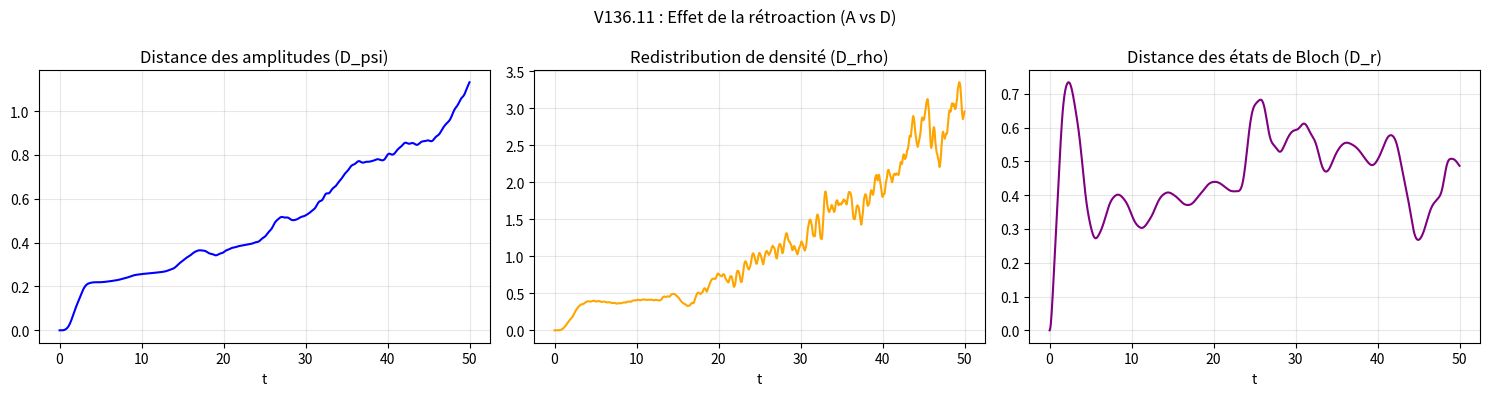

Reproduce this figure in Python.
import numpy as np
from scipy.integrate import solve_ivp
import matplotlib
matplotlib.use("Agg")
import matplotlib.pyplot as plt

N = 50
t_hop = 1.0
U = 1.0
WX, WZ = 0.5, 1.0
j0 = N // 2
NPART = 10.0
phi = 0.5

def build_hamiltonian(phi):
    H = np.zeros((N, N), dtype=complex)
    phase = 2 * np.pi * phi / N
    for j in range(N):
        j_next = (j + 1) % N
        H[j, j_next] = -t_hop * np.exp(1j * phase)
        H[j_next, j] = -t_hop * np.exp(-1j * phase)
    return H

def simulate(g_coupl, unidirectional=False, T=50.0, dt=0.05, rtol=1e-9, atol=1e-10):
    H = build_hamiltonian(phi)
    x = np.arange(N)
    psi0 = np.exp(-0.05 * (x - j0)**2).astype(complex)
    psi0 *= np.sqrt(NPART / np.sum(np.abs(psi0)**2))
    r0 = np.array([0.0, 0.0, 1.0])
    y0 = np.concatenate([psi0.real, psi0.imag, r0])
    te = np.linspace(0.0, T, int(round(T / dt)) + 1)

    def rhs(t, y):
        psi = y[:N] + 1j * y[N:2*N]
        r = y[2*N:]
        rho_j0 = np.abs(psi[j0])**2
        
        H_psi = H @ psi
        H_psi += U * np.abs(psi)**2 * psi
        
        if g_coupl > 0:
            H_psi[j0] += g_coupl * r[2] * psi[j0]
            
        dpsi = -1j * H_psi
        
        if unidirectional:
            Omega = np.array([WX, 0.0, WZ]) 
        else:
            Omega = np.array([WX, 0.0, WZ + 2 * g_coupl * rho_j0])
            
        dr = np.cross(Omega, r)
            
        return np.concatenate([dpsi.real, dpsi.imag, dr])

    sol = solve_ivp(rhs, (0, T), y0, t_eval=te, method="DOP853", rtol=rtol, atol=atol)
    if not sol.success:
        raise RuntimeError(f"Échec solve_ivp : {sol.message}")
        
    psi = sol.y[:N] + 1j * sol.y[N:2*N]
    r = sol.y[2*N:]
    return dict(t=sol.t, psi=psi, r=r)

if __name__ == "__main__":
    print("=== V136.11 : Audit ciblé ===\n")
    
    print("--- Test de convergence (A vs D) ---")
    tolerances = [(1e-7, 1e-8), (1e-9, 1e-10), (1e-11, 1e-12)]
    
    resultats = []
    for rtol, atol in tolerances:
        s_A = simulate(g_coupl=1.0, unidirectional=False, rtol=rtol, atol=atol)
        s_D = simulate(g_coupl=1.0, unidirectional=True, rtol=rtol, atol=atol)
        
        D_psi = np.sqrt(np.sum(np.abs(s_A["psi"] - s_D["psi"])**2, axis=0))
        D_rho = np.sum(np.abs(np.abs(s_A["psi"])**2 - np.abs(s_D["psi"])**2), axis=0)
        D_r = np.sqrt(np.sum((s_A["r"] - s_D["r"])**2, axis=0))
        
        resultats.append({
            "rtol": rtol, "atol": atol,
            "max_D_psi": np.max(D_psi),
            "max_D_rho": np.max(D_rho),
            "max_D_r": np.max(D_r),
            "t": s_A["t"], "D_psi": D_psi, "D_rho": D_rho, "D_r": D_r
        })
        
        print(f"Tol {rtol:.0e} : max D_psi = {np.max(D_psi):.4f} | max D_rho = {np.max(D_rho):.4f} | max D_r = {np.max(D_r):.4f}")

    ref = resultats[1] 
    fig, axs = plt.subplots(1, 3, figsize=(15, 4))
    
    axs[0].plot(ref["t"], ref["D_psi"], color='blue')
    axs[0].set_title("Distance des amplitudes (D_psi)")
    axs[0].set_xlabel("t")
    axs[0].grid(True, alpha=0.3)
    
    axs[1].plot(ref["t"], ref["D_rho"], color='orange')
    axs[1].set_title("Redistribution de densité (D_rho)")
    axs[1].set_xlabel("t")
    axs[1].grid(True, alpha=0.3)
    
    axs[2].plot(ref["t"], ref["D_r"], color='purple')
    axs[2].set_title("Distance des états de Bloch (D_r)")
    axs[2].set_xlabel("t")
    axs[2].grid(True, alpha=0.3)
    
    plt.suptitle("V136.11 : Effet de la rétroaction (A vs D)")
    plt.tight_layout()
    plt.savefig("v136_11_audit.png", dpi=150)
    print("\nFigure sauvegardée : v136_11_audit.png")
